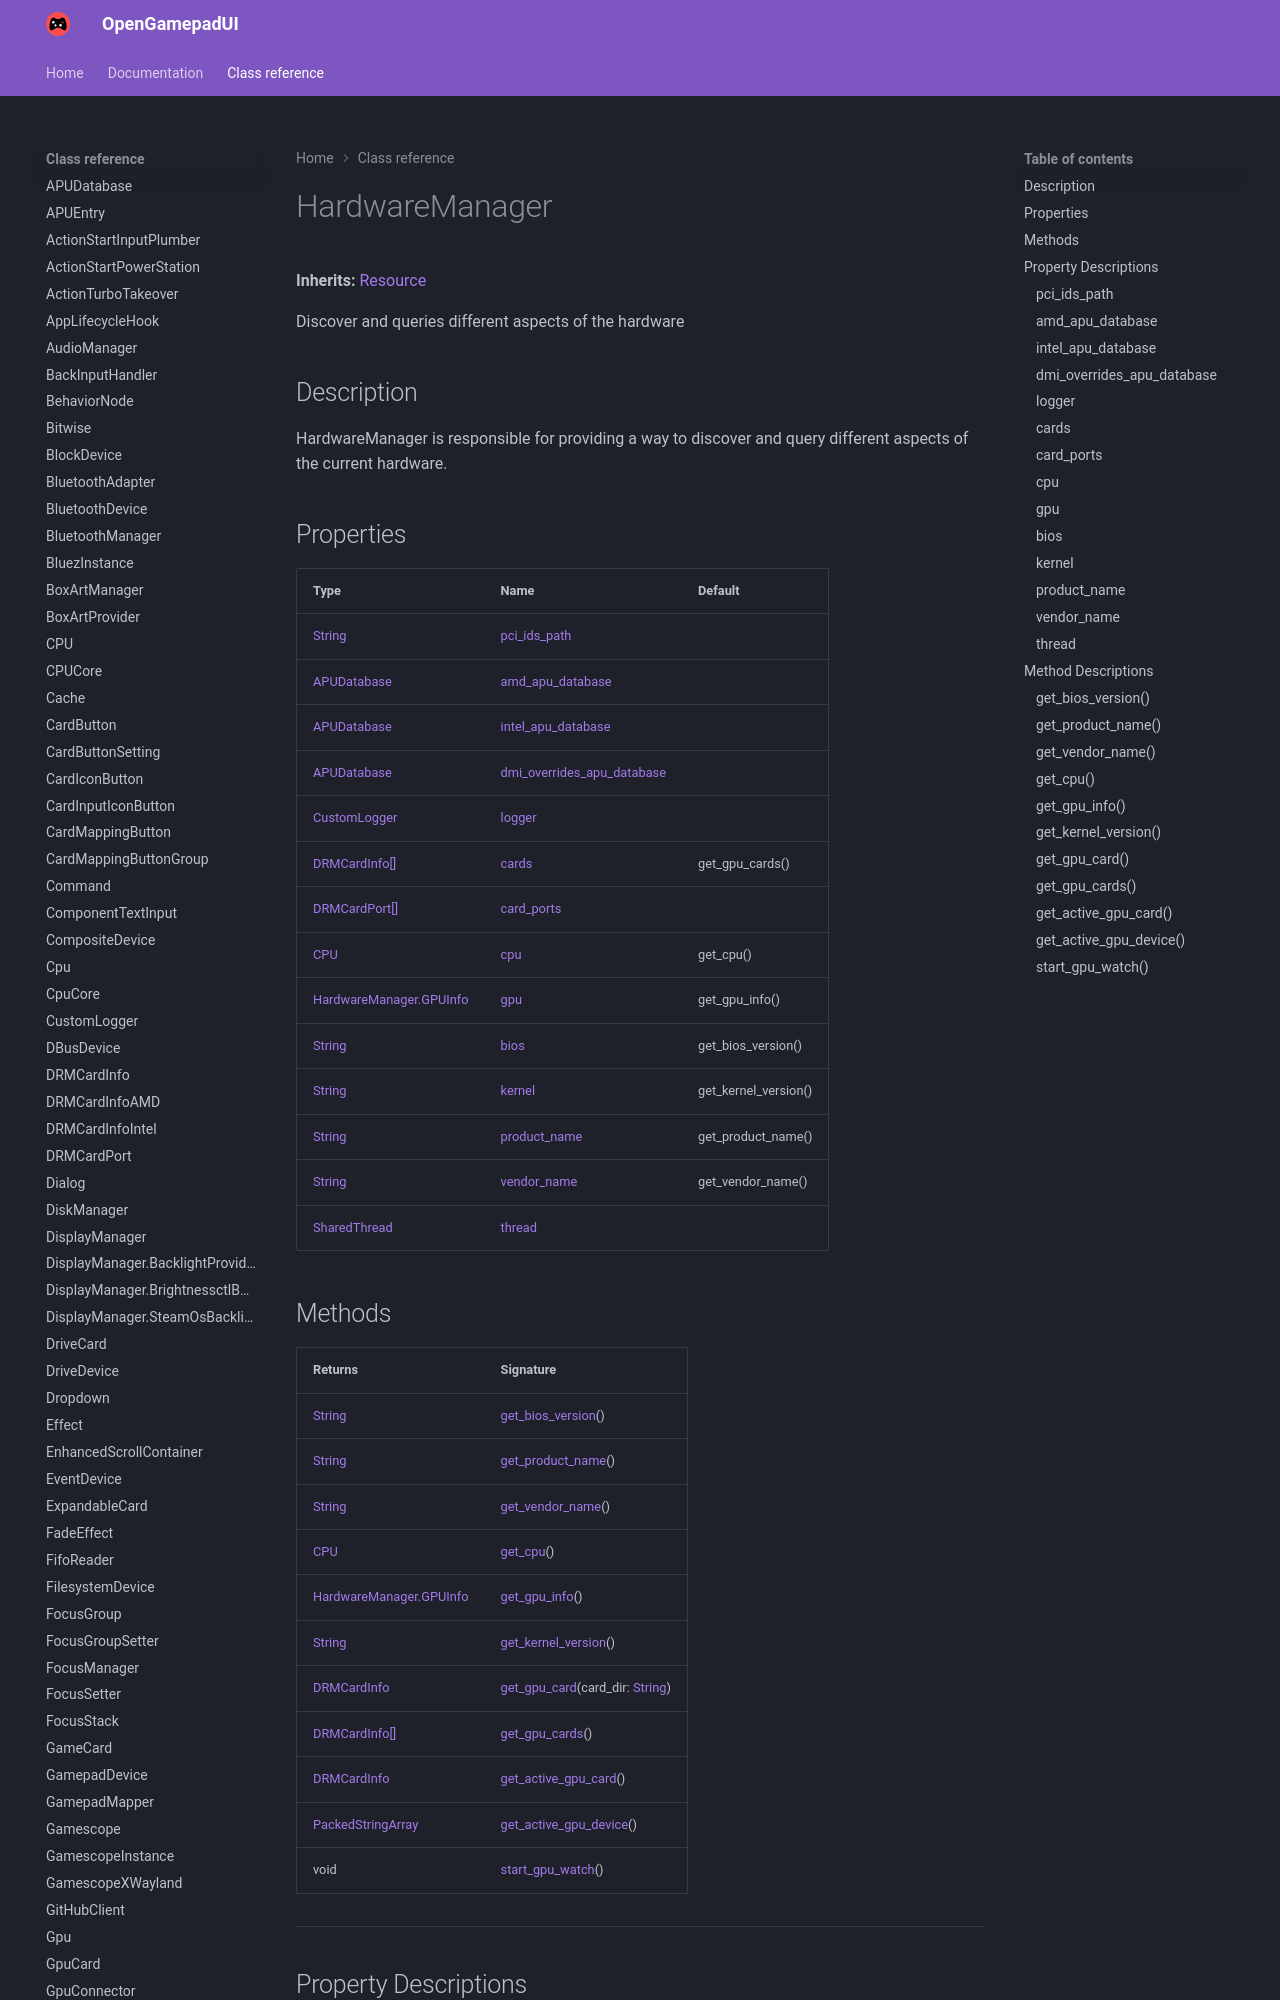

repository: ShadowBlip/OpenGamepadUI · page: class-reference/HardwareManager/index.html · generator: mkdocs

# HardwareManager

**Inherits:** [Resource](https://docs.godotengine.org/en/stable/classes/class_resource.html)

Discover and queries different aspects of the hardware
## Description

HardwareManager is responsible for providing a way to discover and query different aspects of the current hardware.
## Properties

| Type | Name | Default |
| ---- | ---- | ------- |
| [String](https://docs.godotengine.org/en/stable/classes/class_string.html) | [pci_ids_path](./#pci_ids_path) | <unknown> |
| [APUDatabase](../APUDatabase) | [amd_apu_database](./#amd_apu_database) | <unknown> |
| [APUDatabase](../APUDatabase) | [intel_apu_database](./#intel_apu_database) | <unknown> |
| [APUDatabase](../APUDatabase) | [dmi_overrides_apu_database](./#dmi_overrides_apu_database) | <unknown> |
| [CustomLogger](../CustomLogger) | [logger](./#logger) | <unknown> |
| [DRMCardInfo[]](../DRMCardInfo) | [cards](./#cards) | get_gpu_cards() |
| [DRMCardPort[]](../DRMCardPort) | [card_ports](./#card_ports) |  |
| [CPU](../CPU) | [cpu](./#cpu) | get_cpu() |
| [HardwareManager.GPUInfo](../HardwareManager.GPUInfo) | [gpu](./#gpu) | get_gpu_info() |
| [String](https://docs.godotengine.org/en/stable/classes/class_string.html) | [bios](./#bios) | get_bios_version() |
| [String](https://docs.godotengine.org/en/stable/classes/class_string.html) | [kernel](./#kernel) | get_kernel_version() |
| [String](https://docs.godotengine.org/en/stable/classes/class_string.html) | [product_name](./#product_name) | get_product_name() |
| [String](https://docs.godotengine.org/en/stable/classes/class_string.html) | [vendor_name](./#vendor_name) | get_vendor_name() |
| [SharedThread](../SharedThread) | [thread](./#thread) | <unknown> |
